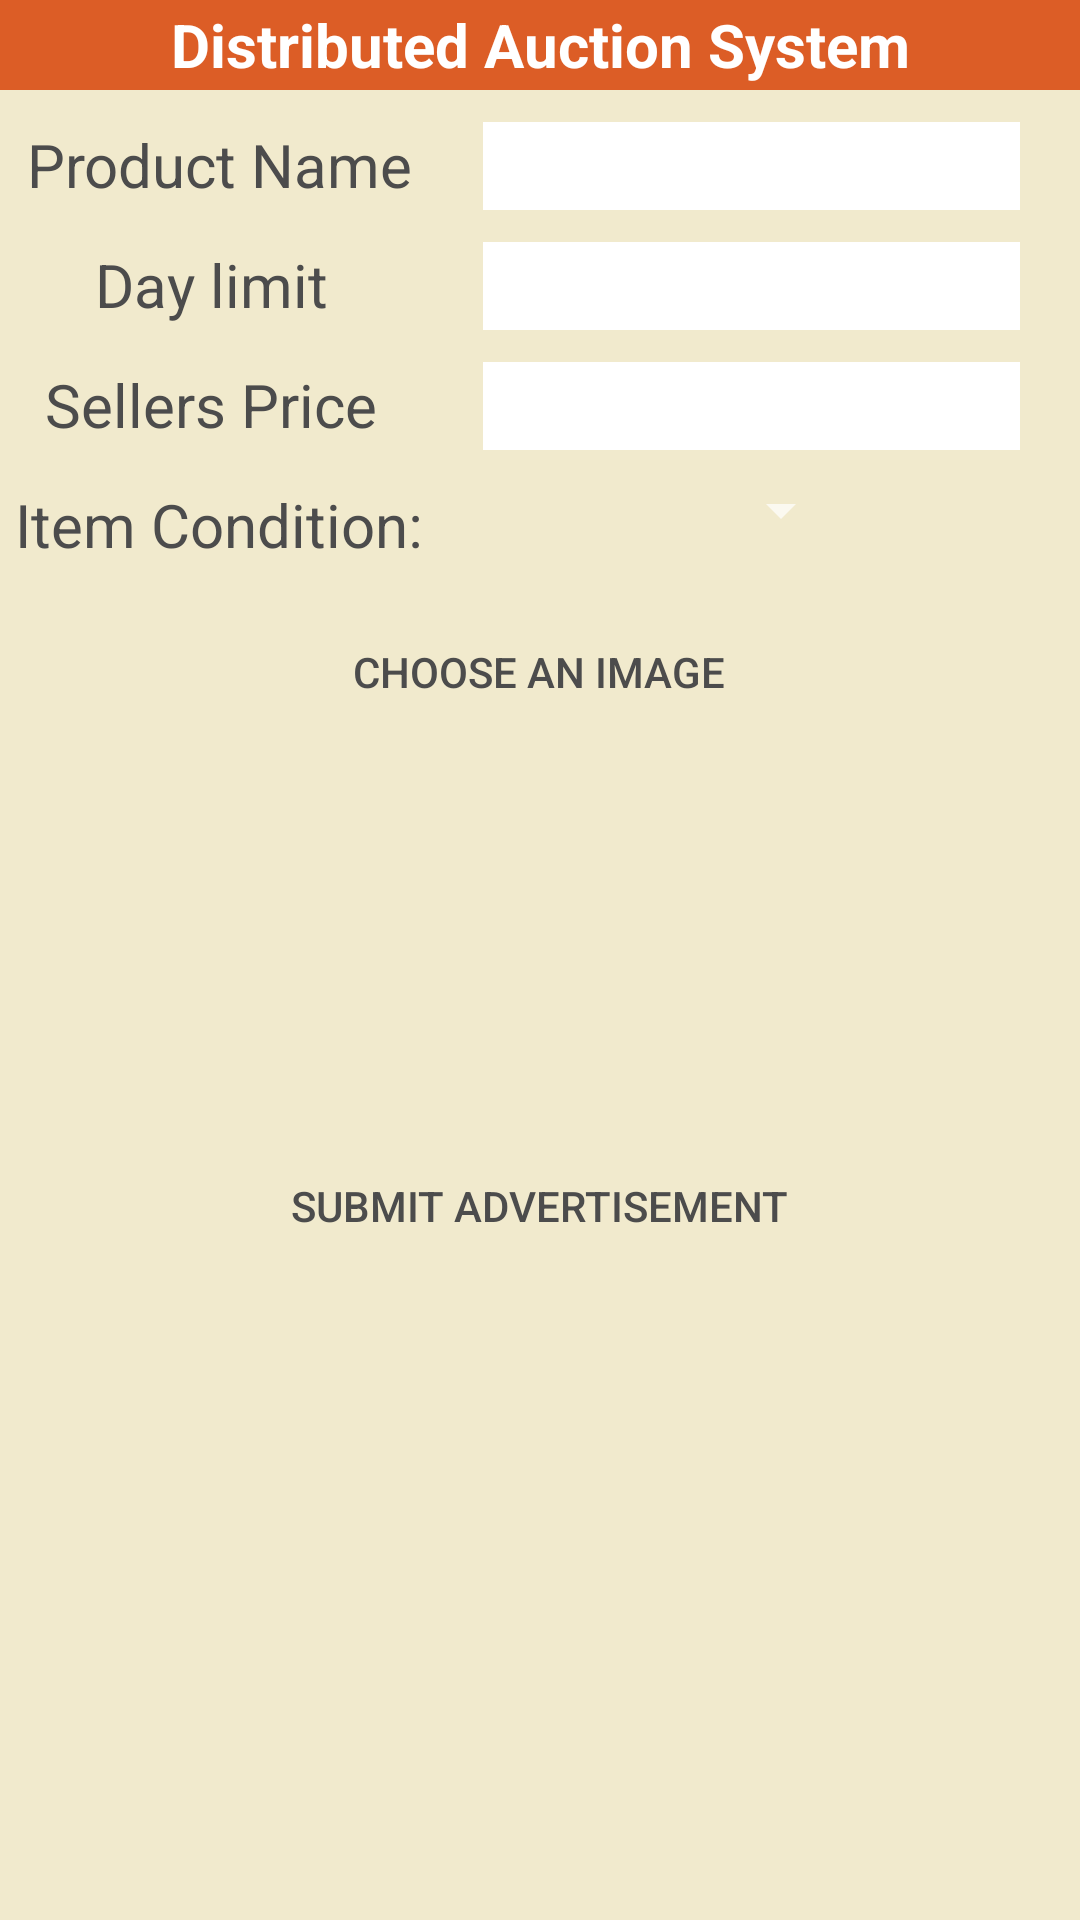

The Android layout XML behind this screen, and the referenced resources:
<!-- AndroidManifest.xml: application theme Theme.AppCompat.NoActionBar -->
<!-- res/layout/activity_post_an_ad.xml -->
<LinearLayout xmlns:android="http://schemas.android.com/apk/res/android"
    xmlns:tools="http://schemas.android.com/tools"
    android:layout_width="match_parent"
    android:layout_height="match_parent"
    tools:context="com.example.superuser.distributedauctionsystemreal.post_an_ad"
    android:background="@color/Background"
    android:orientation="vertical">

    <ImageView
        android:id="@+id/imageView"
        android:layout_width="match_parent"
        android:layout_height="wrap_content"
        android:adjustViewBounds="true"
        android:contentDescription="@string/logo"
        android:src="@drawable/universityicon" />


    <TextView
        android:id="@+id/editText"
        android:layout_width="match_parent"
        android:layout_height="30dp"
        android:background="@color/Orange"
        android:gravity="center"
        android:text="@string/app_name"
        android:textColor="@color/White"
        android:textSize="20sp"
        android:textStyle="bold" />

    <ScrollView
        android:layout_width="fill_parent"
        android:layout_height="wrap_content">

        <LinearLayout
            android:layout_width="fill_parent"
            android:layout_height="wrap_content"
            android:orientation="vertical">

            <TableLayout
                android:layout_height="wrap_content"
                android:layout_width="wrap_content"
                android:stretchColumns="1">
                <TableRow>
                    <TextView
                        android:layout_width="match_parent"
                        android:layout_height="30dp"
                        android:layout_marginTop="10dp"
                        android:gravity="center"
                        android:layout_marginLeft="5dp"
                        android:text="@string/ProductName"
                        android:textColor="@color/Black"
                        android:textSize="20sp"
                        android:textStyle="normal" />
                    <EditText
                        android:id="@+id/text_Product_name"
                        android:layout_width="match_parent"
                        android:layout_height="30dp"
                        android:layout_marginLeft="20dp"
                        android:layout_marginRight="20dp"
                        android:layout_marginTop="10dp"
                        android:background="@color/White"
                        android:gravity="center"
                        android:inputType="text"
                        android:labelFor="@+id/edtTxtPass"
                        android:textColor="@color/Black" />
                </TableRow>
                <TableRow>
                    <TextView
                        android:layout_width="match_parent"
                        android:layout_height="30dp"
                        android:layout_marginTop="10dp"
                        android:gravity="center"
                        android:text="@string/timelimit"
                        android:textColor="@color/Black"
                        android:textSize="20sp"
                        android:textStyle="normal" />
                    <EditText
                        android:id="@+id/txt_day_limit"
                        android:layout_width="match_parent"
                        android:layout_height="30dp"
                        android:layout_marginLeft="20dp"
                        android:layout_marginRight="20dp"
                        android:layout_marginTop="10dp"
                        android:background="@color/White"
                        android:gravity="center"
                        android:inputType="text"
                        android:labelFor="@+id/edtTxtPass"
                        android:textColor="@color/Black" />
                    </TableRow>
                <TableRow>
                <TextView
                    android:layout_width="match_parent"
                    android:layout_height="30dp"
                    android:layout_marginTop="10dp"
                    android:gravity="center"
                    android:text="@string/Sellers_Price"
                    android:textColor="@color/Black"
                    android:textSize="20sp"
                    android:textStyle="normal" />
                <EditText
                    android:id="@+id/txt_seller_price"
                    android:layout_width="match_parent"
                    android:layout_height="30dp"
                    android:layout_marginLeft="20dp"
                    android:layout_marginRight="20dp"
                    android:layout_marginTop="10dp"
                    android:background="@color/White"
                    android:gravity="center"
                    android:inputType="text"
                    android:labelFor="@+id/edtTxtPass"
                    android:textColor="@color/Black" />
            </TableRow>
                <TableRow>
                    <TextView
                        android:layout_width="match_parent"
                        android:layout_height="30dp"
                        android:layout_marginTop="10dp"
                        android:gravity="center"
                        android:text="@string/ItemCondition"
                        android:textColor="@color/Black"
                        android:textSize="20sp"
                        android:layout_marginLeft="5dp"
                        android:textStyle="normal" />
                    <Spinner
                        android:id="@+id/type_Item_Condition"
                        android:layout_width="wrap_content"
                        android:layout_height="30dp"
                        android:layout_marginLeft="10dp"
                        android:visibility="visible"
                        android:layout_gravity="center"
                        android:textColor="@color/Black"
                        style="@style/Base.TextAppearance.AppCompat.Widget.DropDownItem" />
                </TableRow>
                </TableLayout>
            <Button
                android:id="@+id/btn_choose_image"
                android:layout_width="wrap_content"
                android:layout_height="wrap_content"
                android:layout_gravity="center_horizontal"
                android:layout_marginBottom="120dp"
                android:layout_marginTop="10dp"
                android:background="@drawable/layout1"
                android:gravity="center"
                android:text="Choose an Image"
                android:textColor="@color/Black"
                android:onClick="ChooseImgBtnClick"/>

            <ImageView
                android:id="@+id/img_vw_upload"
                android:layout_width="match_parent"
                android:layout_height="wrap_content"
                android:adjustViewBounds="true"
                android:contentDescription="@string/logo"
                />

            <Button
                android:id="@+id/button"
                android:layout_width="wrap_content"
                android:layout_height="wrap_content"
                android:layout_gravity="center_horizontal"
                android:layout_marginBottom="120dp"
                android:layout_marginTop="10dp"
                android:background="@drawable/layout1"
                android:gravity="center"
                android:onClick="SubmitAdvertisement"
                android:text="@string/Submit_advertisement"
                android:textColor="@color/Black" />
            <TextView
                android:id="@+id/editText1"
                android:layout_width="match_parent"
                android:layout_height="match_parent"
                android:gravity="center"
                android:textColor="@color/Black"
                android:textSize="20sp"
                />
        </LinearLayout>
    </ScrollView>

</LinearLayout>
<!-- resources referenced by this layout -->
<resources>
  <color name="Background">#F1EACD</color>
  <color name="Black">#4C4C4C</color>
  <color name="Orange">#DC5D26</color>
  <color name="White">#FFFFFF</color>
  <string name="ItemCondition">Item Condition:</string>
  <string name="ProductName">Product Name</string>
  <string name="Sellers_Price">Sellers Price</string>
  <string name="Submit_advertisement">Submit Advertisement</string>
  <string name="app_name">Distributed Auction System</string>
  <string name="logo">UniversityLogo</string>
  <string name="timelimit">Day limit</string>
</resources>
